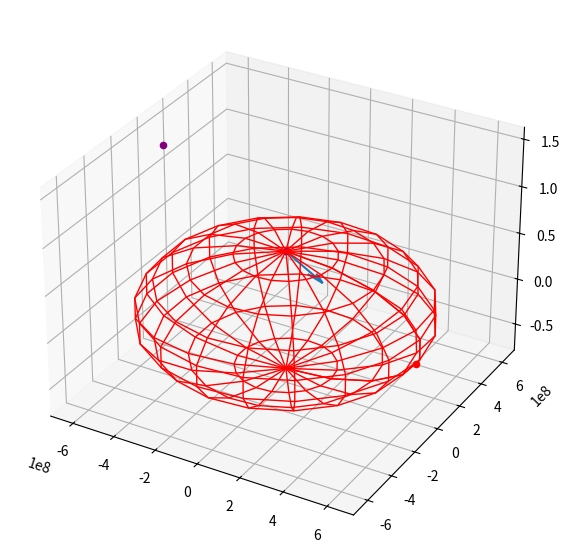

Generate this figure with matplotlib:
import matplotlib.pyplot as plt
import numpy as np


vertex_point=[117842.946250,  -292340.227033,  637583855.087712]
dir_vector=[  0.551554,  0.052592, -0.832480]
test_point=[  -551436122.518741,  -52884413.641951,  1470063462.642013]

enter_point=[ -25313.5, -305991, 6.378e+08 ]
exit_point=[ 5.85709e+08, 5.55453e+07, -2.46269e+08]

fig = plt.figure(figsize = (10, 7))
ax = plt.axes(projection ="3d")
 
# Creating plot
ax.scatter3D(enter_point[0], enter_point[1],enter_point[2] , color = "green")
ax.scatter3D(exit_point[0], exit_point[1],exit_point[2] , color = "red")
ax.scatter3D(test_point[0], test_point[1],test_point[2] , color = "purple")
ax.scatter3D(vertex_point[0], vertex_point[1],vertex_point[2] , color = "blue")

ax.quiver(vertex_point[0],vertex_point[1],vertex_point[2],dir_vector[0],dir_vector[1],dir_vector[2],length=3e8)
u, v = np.mgrid[0:2*np.pi:20j, 0:np.pi:10j]
x = 6.378e8*np.cos(u)*np.sin(v)
y = 6.378e8*np.sin(u)*np.sin(v)
z = 6.378e8*np.cos(v)
ax.plot_wireframe(x, y, z, color="r",linewidth=1)
plt.show()
